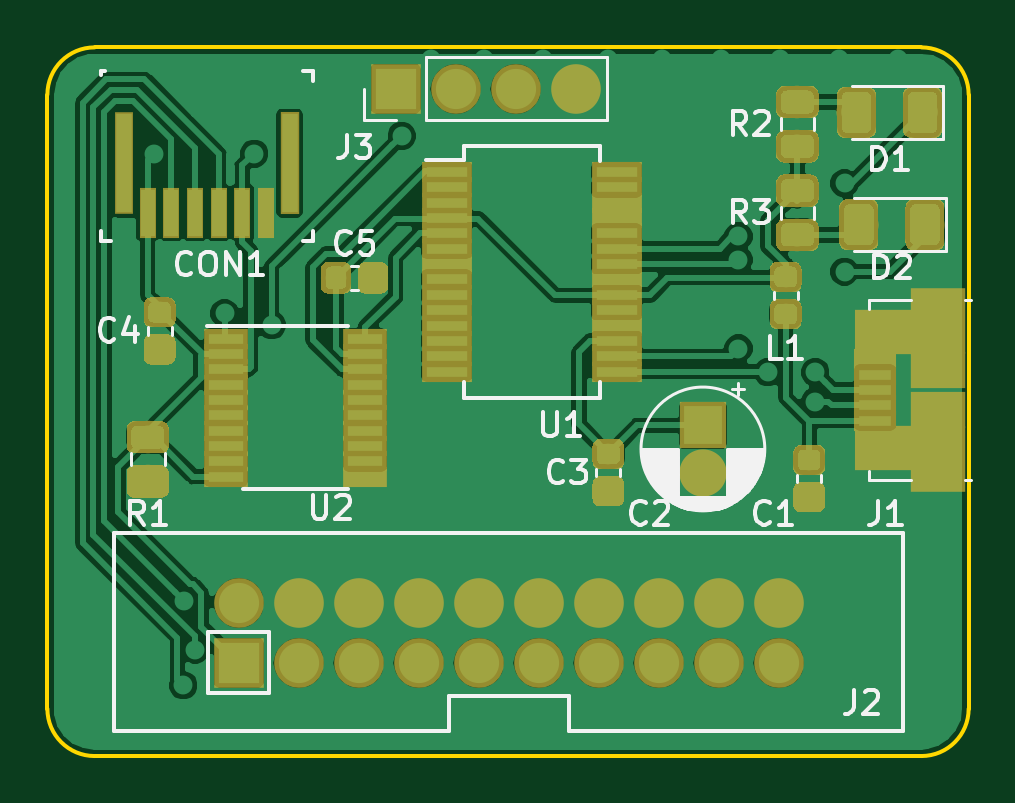
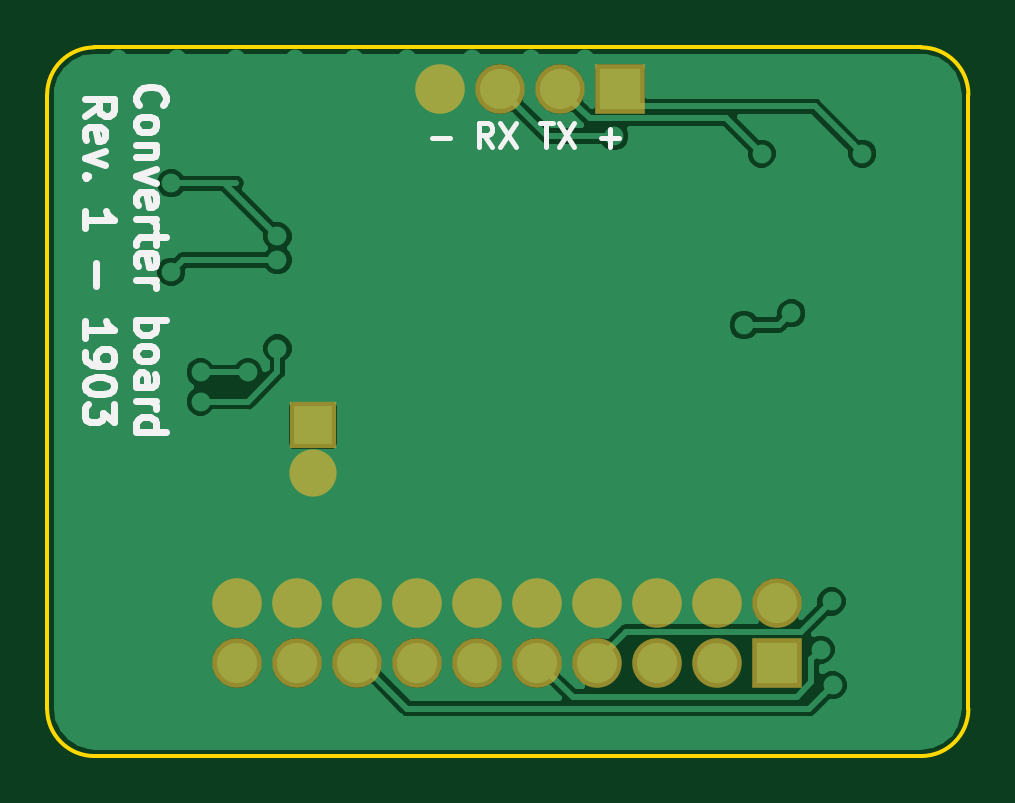
Circuit board: 9 layer files. Board 39.0 x 30.0 mm.
- bottom_copper: converterboard.gbl (36867 bytes)
- bottom_silk: converterboard.gbo (8314 bytes)
- paste: converterboard.gbp (491 bytes)
- bottom_mask: converterboard.gbs (1387 bytes)
- outline: converterboard.gko (988 bytes)
- top_copper: converterboard.gtl (129366 bytes)
- top_silk: converterboard.gto (20892 bytes)
- paste: converterboard.gtp (40306 bytes)
- top_mask: converterboard.gts (41235 bytes)

=== bottom_copper: converterboard.gbl (36867 bytes, source omitted) ===
=== bottom_silk: converterboard.gbo (8314 bytes, source omitted) ===
=== paste: converterboard.gbp ===
G04 #@! TF.GenerationSoftware,KiCad,Pcbnew,(5.0.0)*
G04 #@! TF.CreationDate,2019-01-18T23:40:16+01:00*
G04 #@! TF.ProjectId,converterboard,636F6E766572746572626F6172642E6B,rev?*
G04 #@! TF.SameCoordinates,Original*
G04 #@! TF.FileFunction,Paste,Bot*
G04 #@! TF.FilePolarity,Positive*
%FSLAX46Y46*%
G04 Gerber Fmt 4.6, Leading zero omitted, Abs format (unit mm)*
G04 Created by KiCad (PCBNEW (5.0.0)) date 01/18/19 23:40:16*
%MOMM*%
%LPD*%
G01*
G04 APERTURE LIST*
G04 APERTURE END LIST*
M02*

=== bottom_mask: converterboard.gbs ===
G04 #@! TF.GenerationSoftware,KiCad,Pcbnew,(5.0.0)*
G04 #@! TF.CreationDate,2019-01-18T23:40:16+01:00*
G04 #@! TF.ProjectId,converterboard,636F6E766572746572626F6172642E6B,rev?*
G04 #@! TF.SameCoordinates,Original*
G04 #@! TF.FileFunction,Soldermask,Bot*
G04 #@! TF.FilePolarity,Negative*
%FSLAX46Y46*%
G04 Gerber Fmt 4.6, Leading zero omitted, Abs format (unit mm)*
G04 Created by KiCad (PCBNEW (5.0.0)) date 01/18/19 23:40:16*
%MOMM*%
%LPD*%
G01*
G04 APERTURE LIST*
%ADD10R,2.100000X2.100000*%
%ADD11O,2.100000X2.100000*%
%ADD12R,2.000000X2.000000*%
%ADD13C,2.000000*%
G04 APERTURE END LIST*
D10*
G04 #@! TO.C,J3*
X168750000Y-100750000D03*
D11*
X171290000Y-100750000D03*
X173830000Y-100750000D03*
X176370000Y-100750000D03*
G04 #@! TD*
G04 #@! TO.C,J2*
X184960000Y-122510000D03*
X184960000Y-125050000D03*
X182420000Y-122510000D03*
X182420000Y-125050000D03*
X179880000Y-122510000D03*
X179880000Y-125050000D03*
X177340000Y-122510000D03*
X177340000Y-125050000D03*
X174800000Y-122510000D03*
X174800000Y-125050000D03*
X172260000Y-122510000D03*
X172260000Y-125050000D03*
X169720000Y-122510000D03*
X169720000Y-125050000D03*
X167180000Y-122510000D03*
X167180000Y-125050000D03*
X164640000Y-122510000D03*
X164640000Y-125050000D03*
X162100000Y-122510000D03*
D10*
X162100000Y-125050000D03*
G04 #@! TD*
D12*
G04 #@! TO.C,C2*
X181750000Y-115000000D03*
D13*
X181750000Y-117000000D03*
G04 #@! TD*
M02*

=== outline: converterboard.gko ===
G04 #@! TF.GenerationSoftware,KiCad,Pcbnew,(5.0.0)*
G04 #@! TF.CreationDate,2019-01-18T23:40:16+01:00*
G04 #@! TF.ProjectId,converterboard,636F6E766572746572626F6172642E6B,rev?*
G04 #@! TF.SameCoordinates,Original*
G04 #@! TF.FileFunction,Profile,NP*
%FSLAX46Y46*%
G04 Gerber Fmt 4.6, Leading zero omitted, Abs format (unit mm)*
G04 Created by KiCad (PCBNEW (5.0.0)) date 01/18/19 23:40:16*
%MOMM*%
%LPD*%
G01*
G04 APERTURE LIST*
%ADD10C,0.150000*%
G04 APERTURE END LIST*
D10*
X154000000Y-101000000D02*
G75*
G02X156000000Y-99000000I2000000J0D01*
G01*
X156000000Y-129000000D02*
G75*
G02X154000000Y-127000000I0J2000000D01*
G01*
X193000000Y-127000000D02*
G75*
G02X191000000Y-129000000I-2000000J0D01*
G01*
X191000000Y-99000000D02*
G75*
G02X193000000Y-101000000I0J-2000000D01*
G01*
X193000000Y-127000000D02*
X193000000Y-101000000D01*
X156000000Y-129000000D02*
X191000000Y-129000000D01*
X154000000Y-101000000D02*
X154000000Y-127000000D01*
X191000000Y-99000000D02*
X156000000Y-99000000D01*
M02*

=== top_copper: converterboard.gtl (129366 bytes, source omitted) ===
=== top_silk: converterboard.gto (20892 bytes, source omitted) ===
=== paste: converterboard.gtp (40306 bytes, source omitted) ===
=== top_mask: converterboard.gts (41235 bytes, source omitted) ===
